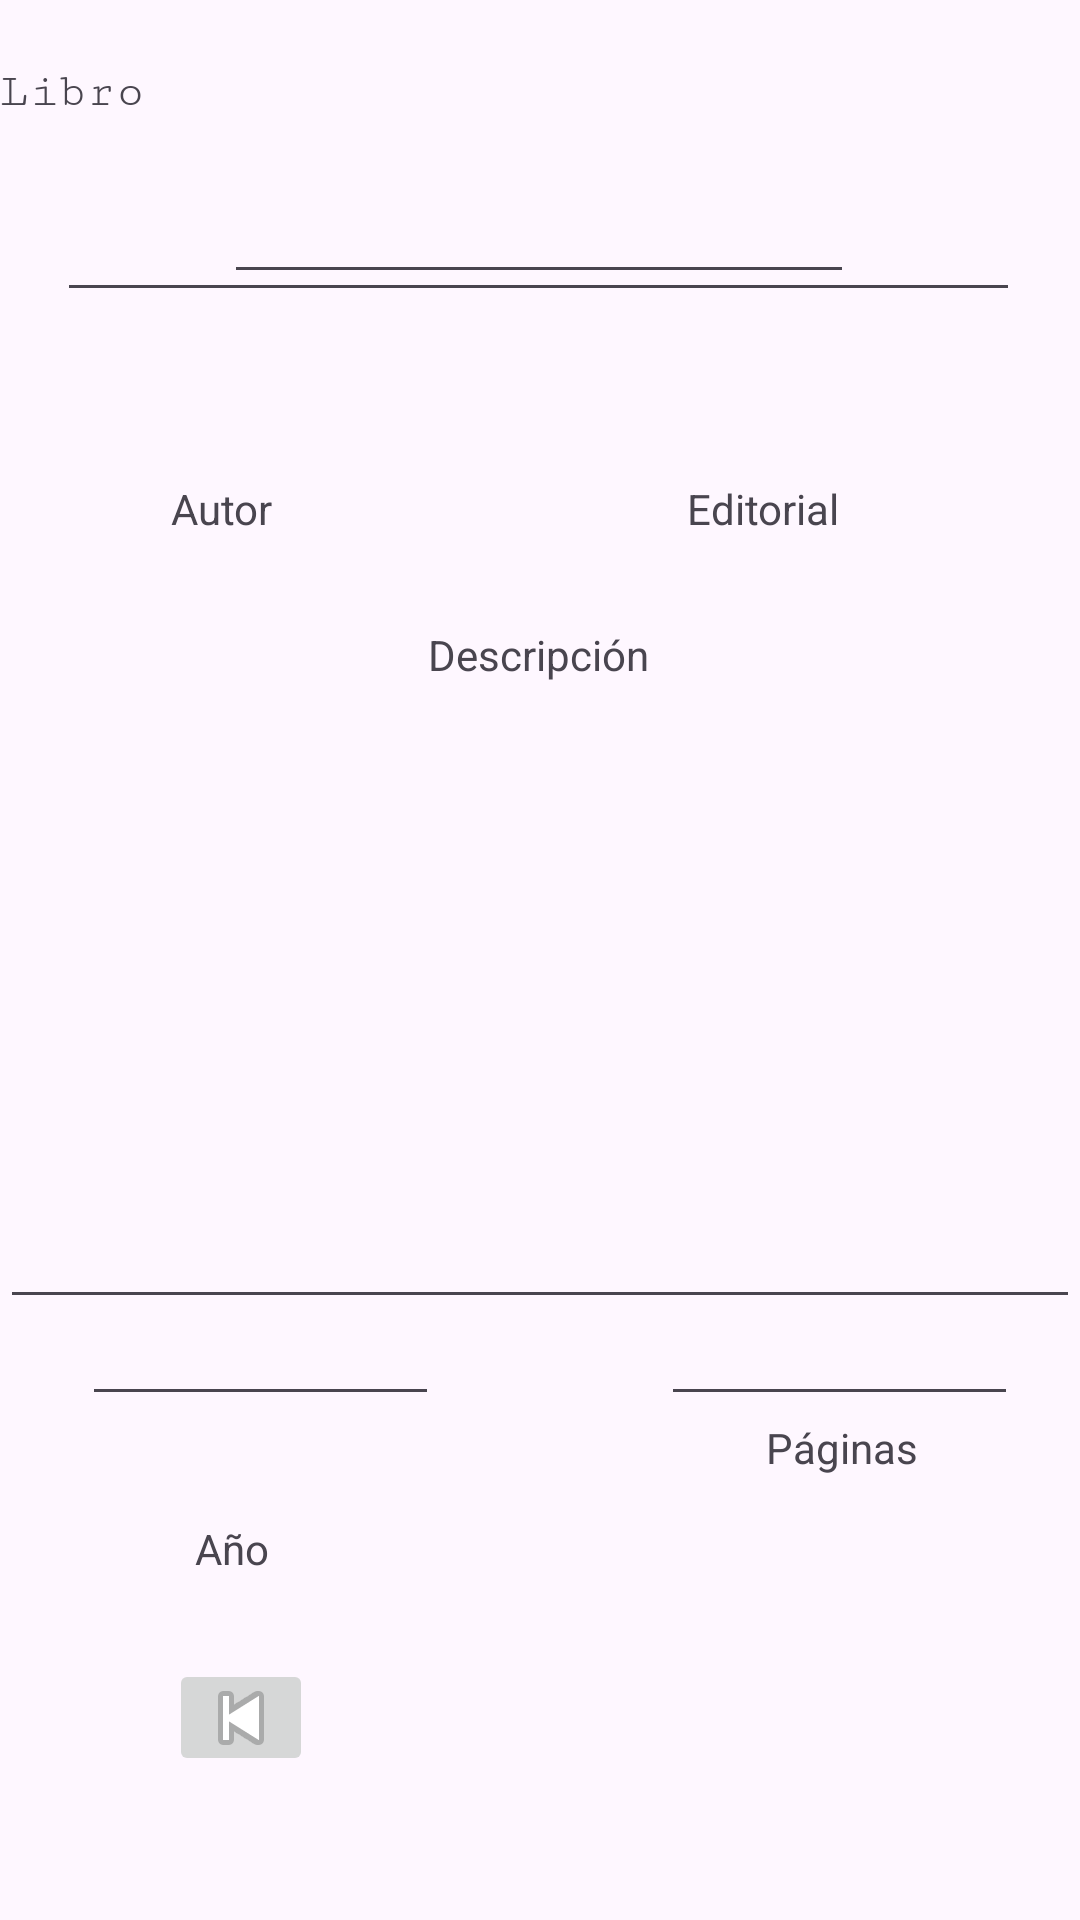

This screen was rendered from an Android layout file. Write that file and the resources it references.
<!-- AndroidManifest.xml: application theme Theme.Tpo2 -->
<!-- res/layout/activity_libro_encontrado.xml -->
<?xml version="1.0" encoding="utf-8"?>
<androidx.constraintlayout.widget.ConstraintLayout xmlns:android="http://schemas.android.com/apk/res/android"
    xmlns:app="http://schemas.android.com/apk/res-auto"
    xmlns:tools="http://schemas.android.com/tools"
    android:id="@+id/main"
    android:layout_width="match_parent"
    android:layout_height="match_parent"
    tools:context=".ActivityLibroEncontrado">

    <EditText
        android:id="@+id/etTitulo"
        android:layout_width="wrap_content"
        android:layout_height="52dp"
        android:ems="10"
        android:inputType="text"
        android:singleLine="true"
        android:textAlignment="center"
        app:layout_constraintBottom_toBottomOf="parent"
        app:layout_constraintEnd_toEndOf="parent"
        app:layout_constraintHorizontal_bias="0.497"
        app:layout_constraintStart_toStartOf="parent"
        app:layout_constraintTop_toTopOf="parent"
        app:layout_constraintVertical_bias="0.078" />

    <EditText
        android:id="@+id/etAutor"
        android:layout_width="160dp"
        android:layout_height="43dp"
        android:layout_marginBottom="536dp"
        android:ems="10"
        android:inputType="text"
        android:textAlignment="textStart"
        android:textSize="10sp"
        app:layout_constraintBottom_toBottomOf="parent"
        app:layout_constraintEnd_toEndOf="parent"
        app:layout_constraintHorizontal_bias="0.095"
        app:layout_constraintStart_toStartOf="parent" />

    <EditText
        android:id="@+id/etEditorial"
        android:layout_width="174dp"
        android:layout_height="41dp"
        android:layout_marginBottom="536dp"
        android:ems="10"
        android:inputType="text"
        android:textSize="12sp"
        app:layout_constraintBottom_toBottomOf="parent"
        app:layout_constraintEnd_toEndOf="parent"
        app:layout_constraintHorizontal_bias="0.893"
        app:layout_constraintStart_toStartOf="parent" />

    <EditText
        android:id="@+id/etDescripcion"
        android:layout_width="match_parent"
        android:layout_height="208dp"
        android:ems="10"
        android:inputType="text"
        android:textAlignment="center"
        android:textSize="8sp"
        app:layout_constraintBottom_toBottomOf="parent"
        app:layout_constraintEnd_toEndOf="parent"
        app:layout_constraintHorizontal_bias="0.504"
        app:layout_constraintStart_toStartOf="parent"
        app:layout_constraintTop_toTopOf="parent"
        app:layout_constraintVertical_bias="0.536" />

    <EditText
        android:id="@+id/etAnio"
        android:layout_width="119dp"
        android:layout_height="52dp"
        android:layout_marginBottom="168dp"
        android:ems="10"
        android:inputType="text"
        android:textAlignment="center"
        android:textSize="12sp"
        app:layout_constraintBottom_toBottomOf="parent"
        app:layout_constraintEnd_toEndOf="parent"
        app:layout_constraintHorizontal_bias="0.113"
        app:layout_constraintStart_toStartOf="parent" />

    <EditText
        android:id="@+id/etPaginas"
        android:layout_width="119dp"
        android:layout_height="52dp"
        android:layout_marginBottom="168dp"
        android:ems="10"
        android:inputType="text"
        android:textAlignment="center"
        android:textSize="12sp"
        app:layout_constraintBottom_toBottomOf="parent"
        app:layout_constraintEnd_toEndOf="parent"
        app:layout_constraintHorizontal_bias="0.914"
        app:layout_constraintStart_toStartOf="parent" />

    <ImageButton
        android:id="@+id/btnVolver"
        android:layout_width="48dp"
        android:layout_height="39dp"
        android:layout_marginBottom="48dp"
        app:layout_constraintBottom_toBottomOf="parent"
        app:layout_constraintEnd_toEndOf="parent"
        app:layout_constraintHorizontal_bias="0.181"
        app:layout_constraintStart_toStartOf="parent"
        app:srcCompat="@android:drawable/ic_media_previous" />

    <TextView
        android:id="@+id/textView2"
        android:layout_width="wrap_content"
        android:layout_height="wrap_content"
        android:text="Año"
        app:layout_constraintBottom_toBottomOf="parent"
        app:layout_constraintEnd_toEndOf="parent"
        app:layout_constraintHorizontal_bias="0.194"
        app:layout_constraintStart_toStartOf="parent"
        app:layout_constraintTop_toBottomOf="@+id/etDescripcion"
        app:layout_constraintVertical_bias="0.37" />

    <TextView
        android:id="@+id/textView3"
        android:layout_width="wrap_content"
        android:layout_height="wrap_content"
        android:layout_marginBottom="148dp"
        android:text="Páginas"
        app:layout_constraintBottom_toBottomOf="parent"
        app:layout_constraintEnd_toEndOf="parent"
        app:layout_constraintHorizontal_bias="0.825"
        app:layout_constraintStart_toStartOf="parent" />

    <TextView
        android:id="@+id/textView4"
        android:layout_width="wrap_content"
        android:layout_height="wrap_content"
        android:layout_marginBottom="4dp"
        android:text="Descripción"
        app:layout_constraintBottom_toTopOf="@+id/etDescripcion"
        app:layout_constraintEnd_toEndOf="parent"
        app:layout_constraintHorizontal_bias="0.498"
        app:layout_constraintStart_toStartOf="parent" />

    <TextView
        android:id="@+id/textView5"
        android:layout_width="wrap_content"
        android:layout_height="wrap_content"
        android:layout_marginTop="160dp"
        android:text="Autor"
        app:layout_constraintEnd_toEndOf="parent"
        app:layout_constraintHorizontal_bias="0.175"
        app:layout_constraintStart_toStartOf="parent"
        app:layout_constraintTop_toTopOf="parent" />

    <TextView
        android:id="@+id/textView6"
        android:layout_width="wrap_content"
        android:layout_height="wrap_content"
        android:layout_marginTop="160dp"
        android:text="Editorial"
        android:textAlignment="center"
        app:layout_constraintEnd_toEndOf="parent"
        app:layout_constraintHorizontal_bias="0.741"
        app:layout_constraintStart_toStartOf="parent"
        app:layout_constraintTop_toTopOf="parent" />

    <TextView
        android:id="@+id/textView7"
        android:layout_width="wrap_content"
        android:layout_height="wrap_content"
        android:fontFamily="serif-monospace"
        android:text="Libro"
        android:textSize="16sp"
        app:layout_constraintBottom_toTopOf="@+id/textView4"
        app:layout_constraintTop_toTopOf="parent"
        app:layout_constraintVertical_bias="0.113"
        tools:layout_editor_absoluteX="184dp" />
</androidx.constraintlayout.widget.ConstraintLayout>
<!-- resources referenced by this layout -->
<resources>
  <style name="Theme.Tpo2" parent="Base.Theme.Tpo2" />
  <style name="Base.Theme.Tpo2" parent="Theme.Material3.DayNight.NoActionBar">
          
          
      </style>
</resources>
